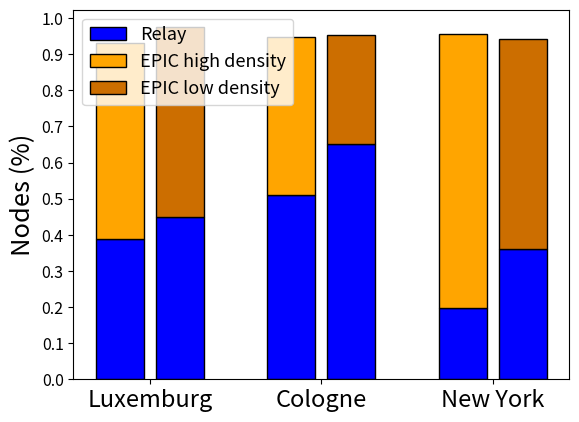

Reproduce this figure in Python. (Note: this script raises an exception after producing the figure.)
"""import numpy as np
import matplotlib.pyplot as plt
from matplotlib.ticker import MaxNLocator
from collections import namedtuple


n_groups = 3

means_alg = (20, 35, 30, 35, 27)
std_men = (2, 3, 4, 1, 2)

means_women = (25, 32, 34, 20, 25)
std_women = (3, 5, 2, 3, 3)



index = np.arange(n_groups)
bar_width = 0.35

opacity = 0.4
error_config = {'ecolor': '0.3'}

rects1 = ax.bar(index, means, bar_width,
                alpha=opacity, color='b',
                yerr=std_men, error_kw=error_config,
                label='Men')

rects2 = ax.bar(index + bar_width, means_women, bar_width,
                alpha=opacity, color='r',
                yerr=std_women, error_kw=error_config,
                label='Women')

ax.set_xlabel('Group')
ax.set_ylabel('Scores')
ax.set_title('Scores by group and gender')
ax.set_xticks(index + bar_width / 2)
ax.set_xticklabels(('Luxemburg', 'Cologne', 'New York'))
#ax.legend()

fig.tight_layout()
plt.show()
"""


import numpy as np
import matplotlib.pyplot as plt


plt.rcParams.update({'font.size': 18.3})
plt.rc('legend', fontsize=13)
plt.rc('xtick', labelsize=17)
plt.rc('ytick', labelsize=11.5)


N = 3
means_infected_low = (0.9128-(305.71/787), 0.9542-(143.53/220), 0.9405-(155.61/433))
means_frw_low = (355.48/790, 143.53/220, 155.61/433)
means_infected = (0.9917-(355.48/790), 0.9463-(222.75/436), 0.9547-(118.63/600))
means_frw = (305.71/787, 222.75/436, 118.63/600)
ind = np.arange(N)    # the x locations for the groups
width = 0.28       # the width of the bars: can also be len(x) sequence

fig, ax = plt.subplots()

gap = 0.07

p1 = plt.bar(ind, means_frw, width, color='b', edgecolor='k')
p2 = plt.bar(ind, means_infected, width,
             bottom=means_frw, color='#ffa500', edgecolor='k')
p3 = plt.bar(ind+width+gap, means_frw_low, width, color='b', edgecolor='k')
p4 = plt.bar(ind+width+gap, means_infected_low, width,
             bottom=means_frw_low, color='#cc6e00', edgecolor='k')

'''
# Shrink current axis's height by 10% on the bottom
box = ax.get_position()
ax.set_position([box.x0, box.y0 + box.height * 0.1,
                 box.width, box.height * 0.9])

# Put a legend below current axis
#ax.legend(loc='upper center', bbox_to_anchor=(0.5, -0.05),
  #        fancybox=True, shadow=True, ncol=5)



plt.ylabel('Nodes (%)')
plt.title('')
plt.xticks(ind+width+gap, ('Luxemburg', 'Cologne', 'New York'))
plt.yticks(np.arange(0, 1.1, 0.1))
plt.legend((p2[0], p4[0], p3[0]), ('Receivers high density', 'Receivers low density', 'Forwarders'), 
	loc='upper center', bbox_to_anchor=(0.5, -0.08),
    fancybox=True, shadow=True, ncol=5)
'''

plt.ylabel('Nodes (%)')
plt.title('')
plt.xticks(ind+width/2+gap/2, ('Luxemburg', 'Cologne', 'New York'))
plt.yticks(np.arange(0, 1.1, 0.1))
plt.legend((p3[0], p2[0], p4[0]), ('Relay', 'EPIC high density', 'EPIC low density'), loc='upper left')

#plt.show()
plt.savefig('grafici/top_car/frw_recv.png', dpi=300)